Dataset: object_crops_split_3 (GitHub, n21twn/Vision_Eindopdracht). Classes: ace, eight, five, four, jack, king, nine, queen, seven, six, ten, three, two.

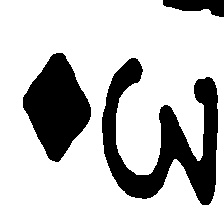
Label: three

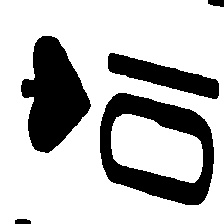
Label: ten

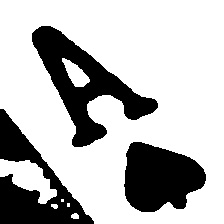
Label: ace

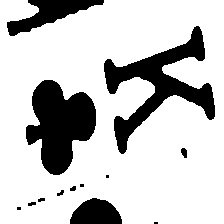
Label: king

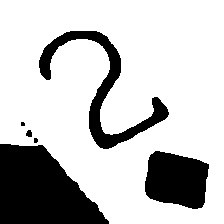
Label: two

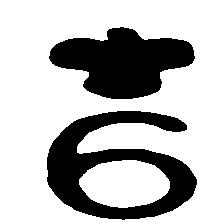
Label: nine
